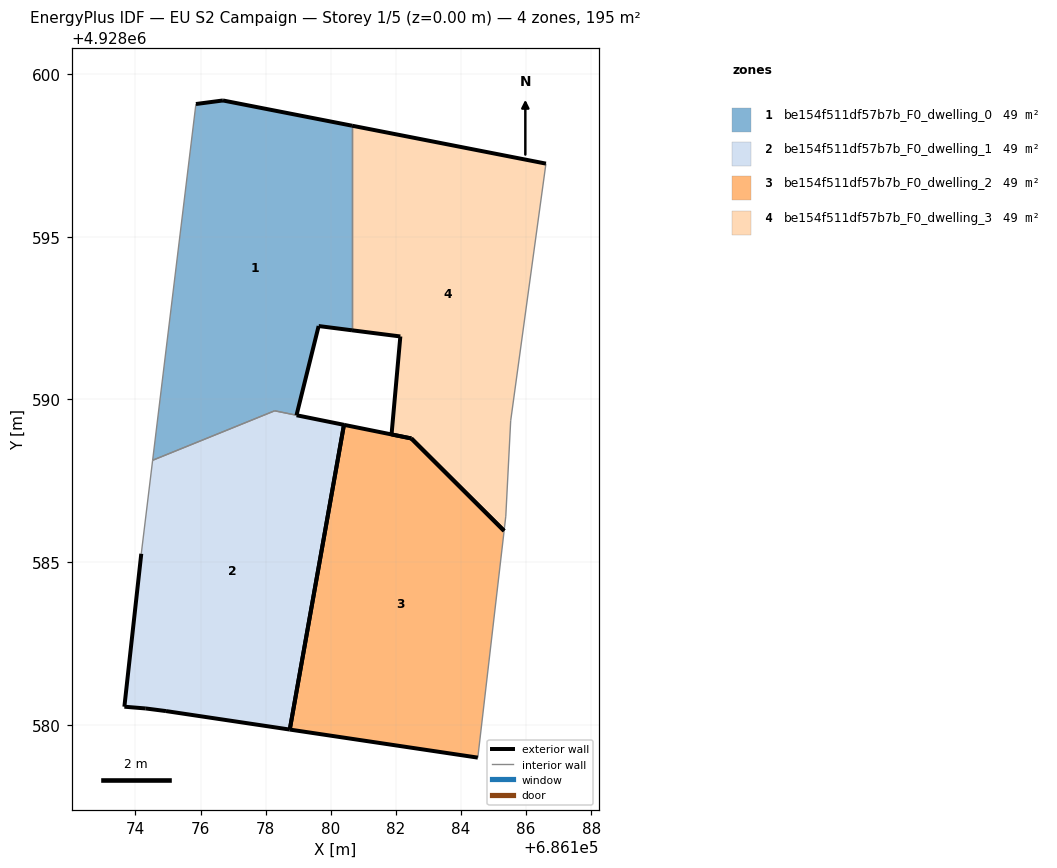
=== STOREY PLAN SPEC (per zone: floor XY polygon, exterior-wall plan segments, windows/doors) ===
zone 1: be154f511df57b7b_F0_dwelling_0  (48.9 m²)
  floor: (686178.95, 4928589.51) (686179.63, 4928592.25) (686180.65, 4928592.12) (686180.65, 4928598.41) (686176.69, 4928599.18) (686175.86, 4928599.08) (686174.53, 4928588.13) (686178.28, 4928589.65)
  exterior wall: (686175.86, 4928599.08) – (686176.69, 4928599.18)  [0.8 m]
  exterior wall: (686176.69, 4928599.18) – (686180.65, 4928598.41)  [4.0 m]
  exterior wall: (686180.65, 4928592.12) – (686179.63, 4928592.25)  [1.0 m]
  exterior wall: (686179.63, 4928592.25) – (686178.95, 4928589.51)  [2.8 m]
  interior walls: 4
zone 2: be154f511df57b7b_F0_dwelling_1  (48.5 m²)
  floor: (686178.74, 4928579.86) (686180.41, 4928589.22) (686178.95, 4928589.51) (686178.95, 4928589.51) (686178.28, 4928589.65) (686174.53, 4928588.13) (686174.18, 4928585.26) (686173.66, 4928580.56) (686174.32, 4928580.51) (686174.94, 4928580.43)
  exterior wall: (686178.95, 4928589.51) – (686178.95, 4928589.51)  [0.0 m]
  exterior wall: (686178.95, 4928589.51) – (686180.41, 4928589.22)  [1.5 m]
  exterior wall: (686178.74, 4928579.86) – (686174.94, 4928580.43)  [3.8 m]
  exterior wall: (686174.94, 4928580.43) – (686174.32, 4928580.51)  [0.6 m]
  exterior wall: (686174.32, 4928580.51) – (686173.66, 4928580.56)  [0.7 m]
  exterior wall: (686173.66, 4928580.56) – (686174.18, 4928585.26)  [4.7 m]
  exterior wall: (686180.41, 4928589.22) – (686178.74, 4928579.86)  [9.5 m]
  interior walls: 3
zone 3: be154f511df57b7b_F0_dwelling_2  (48.6 m²)
  floor: (686184.52, 4928579.00) (686185.33, 4928585.96) (686182.48, 4928588.80) (686182.48, 4928588.80) (686180.41, 4928589.22) (686178.74, 4928579.86)
  exterior wall: (686182.48, 4928588.80) – (686182.48, 4928588.80)  [0.0 m]
  exterior wall: (686182.48, 4928588.80) – (686185.33, 4928585.96)  [4.0 m]
  exterior wall: (686184.52, 4928579.00) – (686178.74, 4928579.86)  [5.8 m]
  exterior wall: (686180.41, 4928589.22) – (686182.48, 4928588.80)  [2.1 m]
  exterior wall: (686178.74, 4928579.86) – (686180.41, 4928589.22)  [9.5 m]
  interior walls: 1
zone 4: be154f511df57b7b_F0_dwelling_3  (48.8 m²)
  floor: (686185.33, 4928585.96) (686185.38, 4928586.42) (686185.53, 4928589.34) (686186.61, 4928597.25) (686180.65, 4928598.41) (686180.65, 4928592.12) (686182.14, 4928591.93) (686181.87, 4928588.92) (686182.48, 4928588.80)
  exterior wall: (686182.14, 4928591.93) – (686180.65, 4928592.12)  [1.5 m]
  exterior wall: (686180.65, 4928598.41) – (686186.61, 4928597.25)  [6.1 m]
  exterior wall: (686185.33, 4928585.96) – (686182.48, 4928588.80)  [4.0 m]
  exterior wall: (686182.48, 4928588.80) – (686181.87, 4928588.92)  [0.6 m]
  exterior wall: (686181.87, 4928588.92) – (686182.14, 4928591.93)  [3.0 m]
  interior walls: 4

=== DERIVED (storey summary) ===
Building: EU S2 Campaign
Storey: 1 of 5  (floor level z = 0.00 m)
Storey gross floor area: 194.8 m²
Zones on this storey: 4
  - be154f511df57b7b_F0_dwelling_0: floor 48.9 m²; exterior wall 8.7 m (26.2 m²); WWR 0.0%
  - be154f511df57b7b_F0_dwelling_1: floor 48.5 m²; exterior wall 20.9 m (62.6 m²); WWR 0.0%
  - be154f511df57b7b_F0_dwelling_2: floor 48.6 m²; exterior wall 21.5 m (64.5 m²); WWR 0.0%
  - be154f511df57b7b_F0_dwelling_3: floor 48.8 m²; exterior wall 15.2 m (45.7 m²); WWR 0.0%
Zone adjacency (shared interzone walls):
  - be154f511df57b7b_F0_dwelling_0 ↔ be154f511df57b7b_F0_dwelling_1
  - be154f511df57b7b_F0_dwelling_0 ↔ be154f511df57b7b_F0_dwelling_3